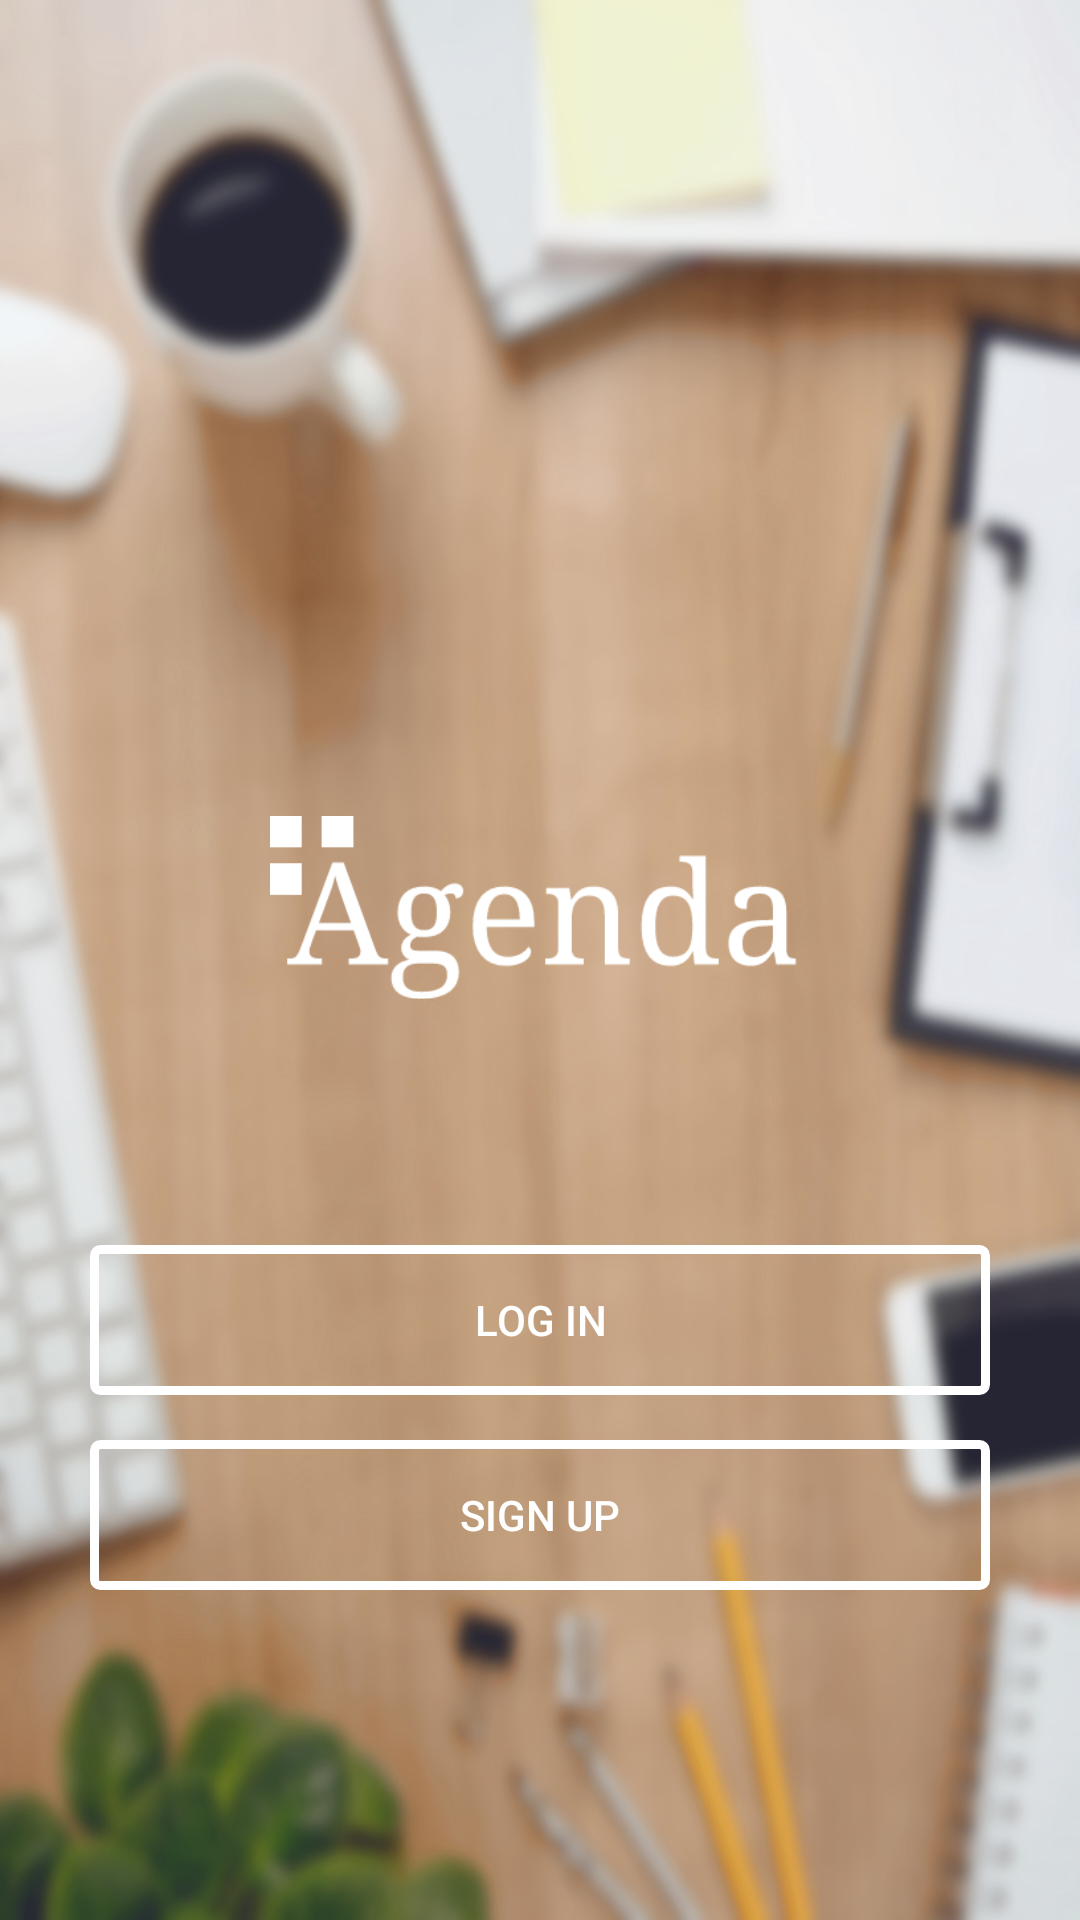

The Android layout XML behind this screen, and the referenced resources:
<!-- AndroidManifest.xml: application theme AppTheme -->
<!-- res/layout/activity_main.xml -->
<?xml version="1.0" encoding="utf-8"?>
<LinearLayout xmlns:android="http://schemas.android.com/apk/res/android"
    xmlns:app="http://schemas.android.com/apk/res-auto"
    xmlns:tools="http://schemas.android.com/tools"
    android:layout_width="match_parent"
    android:layout_height="match_parent"
    android:padding="30dp"
    android:orientation="vertical"
    android:background="@drawable/background"
    tools:context="br.example.agenda.MainActivity"
    android:weightSum="5">

    
    <LinearLayout
        android:id="@+id/layLogo"
        android:layout_width="match_parent"
        android:layout_height="wrap_content"
        android:layout_weight="3"
        android:gravity="center">

        <ImageView
            android:id="@+id/imgLogo"
            android:layout_width="180dp"
            android:layout_height="65dp"
            android:layout_gravity="bottom"
            app:srcCompat="@drawable/logo_agenda"/>

    </LinearLayout>
    

    
    <LinearLayout
        android:id="@+id/layLoginInputs"
        android:layout_width="match_parent"
        android:layout_height="wrap_content"
        android:orientation="vertical"
        android:gravity="center"
        android:layout_weight="1"
        android:visibility="gone">

        <LinearLayout
            android:layout_width="match_parent"
            android:layout_height="wrap_content"
            android:layout_marginStart="25dp"
            android:layout_marginEnd="25dp"
            android:orientation="horizontal">

            <ImageView
                android:layout_width="16dp"
                android:layout_height="16dp"
                android:layout_gravity="center_vertical"
                app:srcCompat="@drawable/profile"/>

            <EditText
                android:id="@+id/edtUsername"
                android:layout_width="match_parent"
                android:layout_height="wrap_content"
                android:layout_marginStart="10dp"
                android:hint="@string/txt_username"
                android:backgroundTint="@color/white"
                android:textColorHint="@color/white"/>
        </LinearLayout>

        <LinearLayout
            android:layout_width="match_parent"
            android:layout_height="wrap_content"
            android:layout_marginStart="25dp"
            android:layout_marginEnd="25dp"
            android:orientation="horizontal">

            <ImageView
                android:layout_width="16dp"
                android:layout_height="16dp"
                android:layout_gravity="center_vertical"
                app:srcCompat="@drawable/pass"/>

            <EditText
                android:id="@+id/edtPassword"
                android:layout_width="match_parent"
                android:layout_height="wrap_content"
                android:layout_marginStart="10dp"
                android:hint="@string/txt_password"
                android:backgroundTint="@color/white"
                android:textColorHint="@color/white"/>
        </LinearLayout>


    </LinearLayout>
    

    
    <LinearLayout
        android:id="@+id/laySignUpInputs"
        android:layout_width="match_parent"
        android:layout_height="wrap_content"
        android:orientation="vertical"
        android:gravity="center"
        android:layout_weight="2"
        android:visibility="gone">

        <LinearLayout
            android:layout_width="match_parent"
            android:layout_height="wrap_content"
            android:layout_marginStart="25dp"
            android:layout_marginEnd="25dp"
            android:orientation="horizontal">

            <ImageView
                android:layout_width="16dp"
                android:layout_height="16dp"
                android:layout_gravity="center_vertical"
                app:srcCompat="@drawable/profile"/>

            <EditText
                android:id="@+id/edtFullName"
                android:layout_width="match_parent"
                android:layout_height="wrap_content"
                android:layout_marginStart="10dp"
                android:hint="@string/txt_full_name"
                android:backgroundTint="@color/white"
                android:textColorHint="@color/white"
                android:textColor="@color/white"/>
        </LinearLayout>

        <LinearLayout
            android:layout_width="match_parent"
            android:layout_height="wrap_content"
            android:layout_marginStart="25dp"
            android:layout_marginEnd="25dp"
            android:orientation="horizontal">

            <ImageView
                android:layout_width="16dp"
                android:layout_height="16dp"
                android:layout_gravity="center_vertical"
                app:srcCompat="@drawable/mail"/>

            <EditText
                android:id="@+id/edtEmail"
                android:layout_width="match_parent"
                android:layout_height="wrap_content"
                android:layout_marginStart="10dp"
                android:hint="@string/txt_email"
                android:backgroundTint="@color/white"
                android:textColorHint="@color/white"
                android:textColor="@color/white"/>
        </LinearLayout>

        <LinearLayout
            android:layout_width="match_parent"
            android:layout_height="wrap_content"
            android:layout_marginStart="25dp"
            android:layout_marginEnd="25dp"
            android:orientation="horizontal">

            <ImageView
                android:layout_width="16dp"
                android:layout_height="16dp"
                android:layout_gravity="center_vertical"
                app:srcCompat="@drawable/username"/>

            <EditText
                android:id="@+id/edtNewUsername"
                android:layout_width="match_parent"
                android:layout_height="wrap_content"
                android:layout_marginStart="10dp"
                android:hint="@string/txt_username"
                android:backgroundTint="@color/white"
                android:textColorHint="@color/white"
                android:textColor="@color/white"/>
        </LinearLayout>

        <LinearLayout
            android:layout_width="match_parent"
            android:layout_height="wrap_content"
            android:layout_marginStart="25dp"
            android:layout_marginEnd="25dp"
            android:orientation="horizontal">

            <ImageView
                android:layout_width="16dp"
                android:layout_height="16dp"
                android:layout_gravity="center_vertical"
                app:srcCompat="@drawable/pass"/>

            <EditText
                android:id="@+id/edtNewPassword"
                android:layout_width="match_parent"
                android:layout_height="wrap_content"
                android:layout_marginStart="10dp"
                android:hint="@string/txt_password"
                android:backgroundTint="@color/white"
                android:textColorHint="@color/white"
                android:textColor="@color/white"/>
        </LinearLayout>


    </LinearLayout>
    

    
    <LinearLayout
        android:id="@+id/layMainButtons"
        android:layout_width="match_parent"
        android:layout_height="wrap_content"
        android:orientation="vertical"
        android:gravity="center"
        android:layout_weight="2">

        <Button
            android:id="@+id/btnCallLogin"
            android:layout_width="match_parent"
            android:layout_height="wrap_content"
            android:text="@string/btn_login"
            android:textColor="@color/white"
            style="?android:attr/borderlessButtonStyle"
            android:background="@drawable/buttonshape_empty" />

        <Button
            android:id="@+id/btnCallSignUp"
            android:layout_width="match_parent"
            android:layout_height="wrap_content"
            android:layout_marginTop="15dp"
            android:text="@string/btn_sign_up"
            android:textColor="@color/white"
            style="?android:attr/borderlessButtonStyle"
            android:background="@drawable/buttonshape_empty" />
    </LinearLayout>
    

    
    <LinearLayout
        android:id="@+id/layLoginButtons"
        android:layout_width="match_parent"
        android:layout_height="wrap_content"
        android:orientation="vertical"
        android:gravity="top"
        android:layout_weight="1"
        android:visibility="gone">



        <Button
            android:id="@+id/btnLogin"
            android:layout_width="match_parent"
            android:layout_height="wrap_content"
            android:text="@string/btn_login"
            android:textColor="@color/white"
            style="?android:attr/borderlessButtonStyle"
            android:background="@drawable/buttonshape_empty" />

        <Button
            android:id="@+id/btnForgot"
            android:layout_width="match_parent"
            android:layout_height="20dp"
            android:layout_marginTop="10dp"
            android:background="@android:color/transparent"
            android:textAllCaps="false"
            android:textSize="14sp"
            android:textColor="@color/white"
            android:text="@string/txt_forgot_password"/>

    </LinearLayout>
    

    
    <LinearLayout
        android:id="@+id/laySignUpButtons"
        android:layout_width="match_parent"
        android:layout_height="wrap_content"
        android:orientation="vertical"
        android:gravity="top"
        android:layout_weight="1"
        android:visibility="gone">

        <Button
            android:id="@+id/btnSignUp"
            android:layout_width="match_parent"
            android:layout_height="wrap_content"
            android:text="@string/btn_create_account"
            android:textColor="@color/white"
            style="?android:attr/borderlessButtonStyle"
            android:background="@drawable/buttonshape_empty" />

        <Button
            android:id="@+id/btnAlreadyMember"
            android:layout_width="match_parent"
            android:layout_height="20dp"
            android:layout_marginTop="10dp"
            android:background="@android:color/transparent"
            android:textAllCaps="false"
            android:textSize="14sp"
            android:textColor="@color/white"
            android:text="@string/btn_already_member"
            android:textColorHighlight="@color/white"/>

    </LinearLayout>
    



</LinearLayout>
<!-- resources referenced by this layout -->
<resources>
  <color name="white">#FFFFFF</color>
  <!-- drawable background: jpg bitmap (drawable, 233283 bytes) -->
  <!-- drawable buttonshape_empty (drawable) -->
  <?xml version="1.0" encoding="utf-8"?>
  <shape xmlns:android="http://schemas.android.com/apk/res/android"
      android:shape="rectangle">
  
      <corners
          android:radius="2dp"/>
  
      <solid
          android:color="@android:color/transparent"/>
  
      <size
          android:width="@dimen/activity_horizontal_margin"
          android:height="50dp"/>
  
      <stroke
          android:width="3dp"
          android:color="@color/white"/>
  
  </shape>
  <!-- drawable logo_agenda: png bitmap (drawable, 7748 bytes) -->
  <!-- drawable mail: png bitmap (drawable, 359 bytes) -->
  <!-- drawable pass: png bitmap (drawable, 886 bytes) -->
  <!-- drawable profile: png bitmap (drawable, 640 bytes) -->
  <!-- drawable username: png bitmap (drawable, 689 bytes) -->
  <string name="btn_already_member">Already a member? Log in</string>
  <string name="btn_create_account">Create Account</string>
  <string name="btn_login">Log In</string>
  <string name="btn_sign_up">Sign Up</string>
  <string name="txt_email">Email</string>
  <string name="txt_forgot_password">Forgor your password?</string>
  <string name="txt_full_name">Full Name</string>
  <string name="txt_password">Password</string>
  <string name="txt_username">Username</string>
  <style name="AppTheme" parent="Theme.AppCompat.Light.NoActionBar">
          
          <item name="colorPrimary">@color/silverPink</item>
          <item name="colorPrimaryDark">@color/outerSpace</item>
          <item name="colorAccent">@color/white</item>
      </style>
  <color name="silverPink">#C5BAAF</color>
  <color name="outerSpace">#484a47</color>
</resources>
